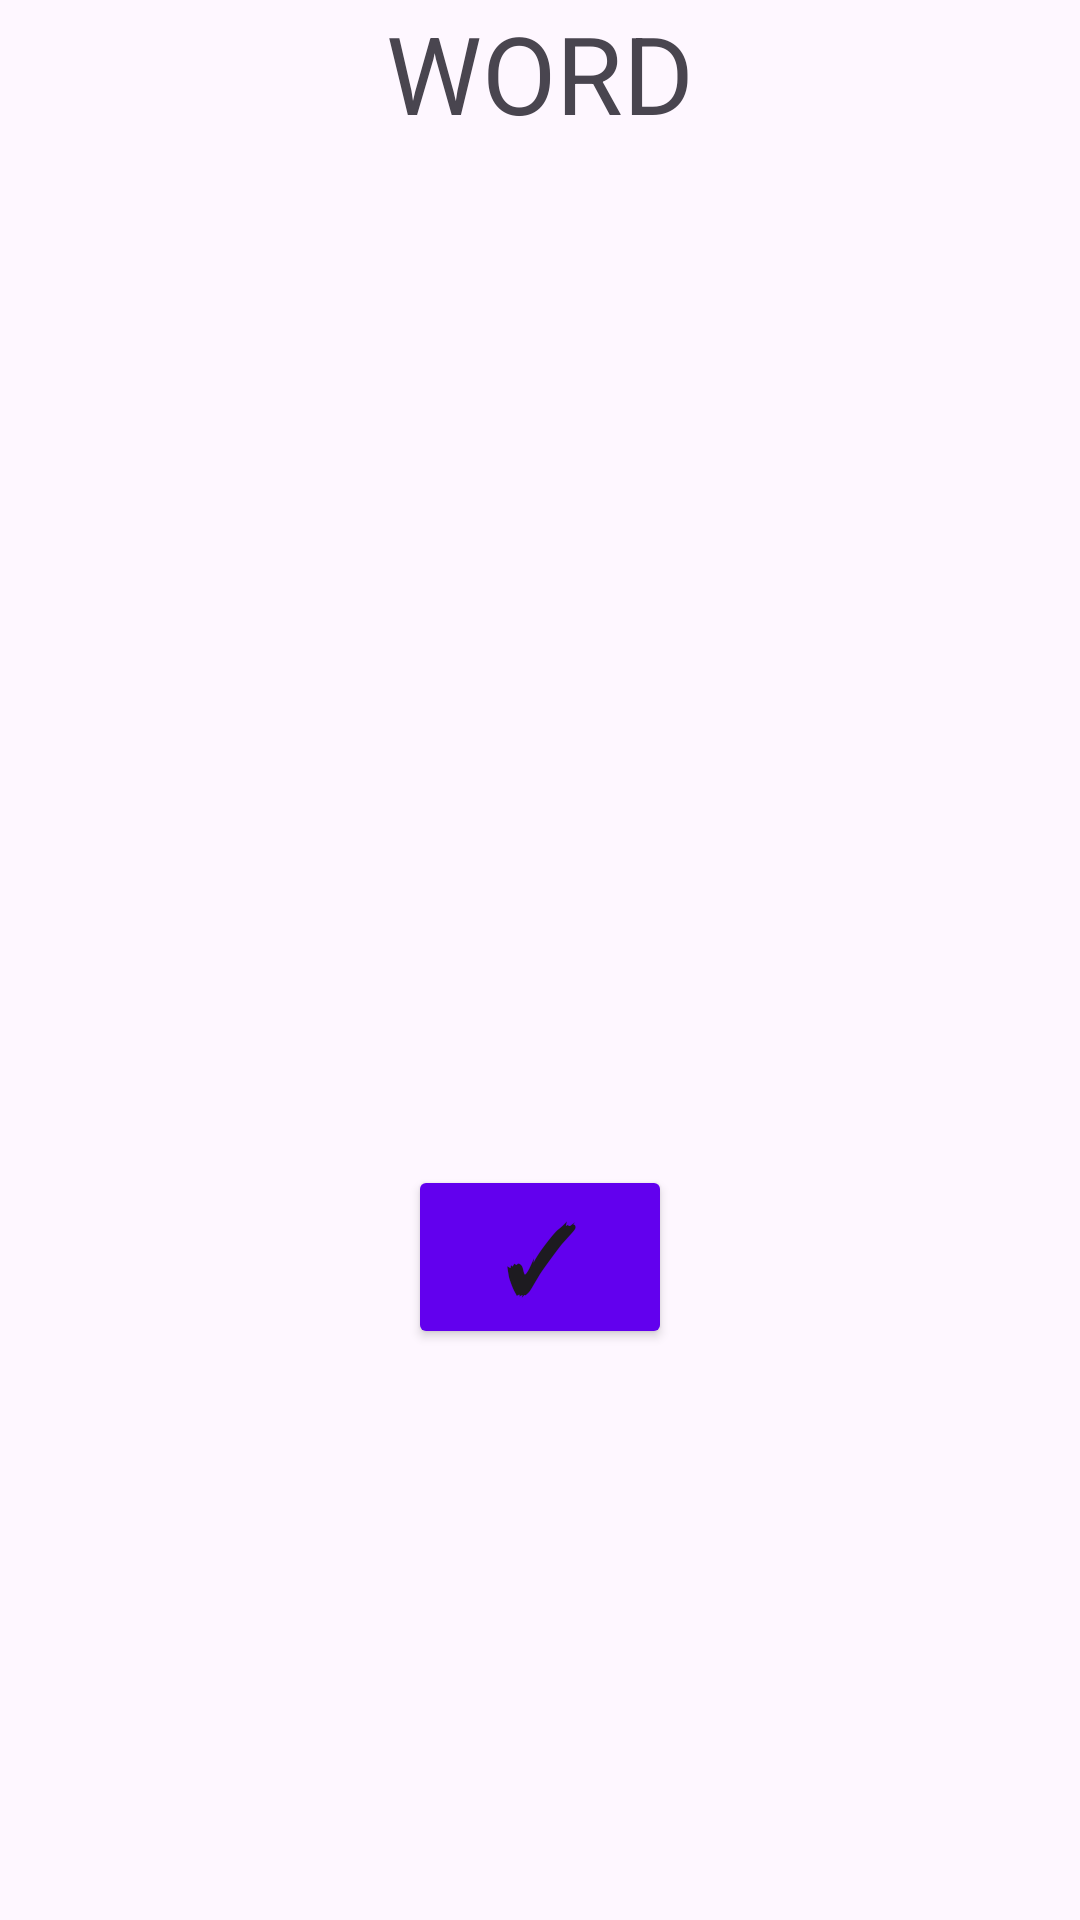

Layout XML and referenced resources for this Android screen:
<!-- AndroidManifest.xml: application theme Theme.WordBubblesCluster -->
<!-- res/layout/fragment_game.xml -->
<?xml version="1.0" encoding="utf-8"?>
<LinearLayout
    xmlns:android="http://schemas.android.com/apk/res/android"
    android:layout_width="match_parent"
    android:layout_height="match_parent"
    xmlns:app="http://schemas.android.com/apk/res-auto"
    android:orientation="vertical">

    <TextView
        android:id="@+id/currentWord"
        android:layout_width="match_parent"
        android:layout_height="wrap_content"
        android:gravity="center"
        android:textSize="36dp"
        android:text="WORD"
         />

    <androidx.constraintlayout.widget.ConstraintLayout
        android:layout_marginHorizontal="10dp"
        android:layout_width="match_parent"
        android:layout_height="wrap_content">

        <androidx.constraintlayout.widget.ConstraintLayout
            android:id="@+id/wordBubbleArea"
            android:layout_width="match_parent"
            android:layout_height="0dp"
            app:layout_constraintTop_toTopOf="parent"
            app:layout_constraintBottom_toBottomOf="parent"
            app:layout_constraintStart_toStartOf="parent"
            app:layout_constraintEnd_toEndOf="parent"
            app:layout_constraintDimensionRatio="1:1">
        </androidx.constraintlayout.widget.ConstraintLayout>

    </androidx.constraintlayout.widget.ConstraintLayout>

    <Button
        android:id="@+id/submitButton"
        android:layout_width="wrap_content"
        android:layout_height="wrap_content"
        android:layout_gravity="center_horizontal"
        android:backgroundTint="@color/design_default_color_primary"
        android:textStyle="bold"
        android:textSize="30sp"
        android:text="✓"
        />

    <LinearLayout
        android:id="@+id/hintsArea"
        android:layout_weight="1"
        android:layout_width="match_parent"
        android:layout_height="0dp"
        android:orientation="vertical"
        android:gravity="center"/>

</LinearLayout>
<!-- resources referenced by this layout -->
<resources>
  <style name="Theme.WordBubblesCluster" parent="Base.Theme.WordBubblesCluster" />
  <style name="Base.Theme.WordBubblesCluster" parent="Theme.Material3.DayNight.NoActionBar">
          
          
      </style>
</resources>
